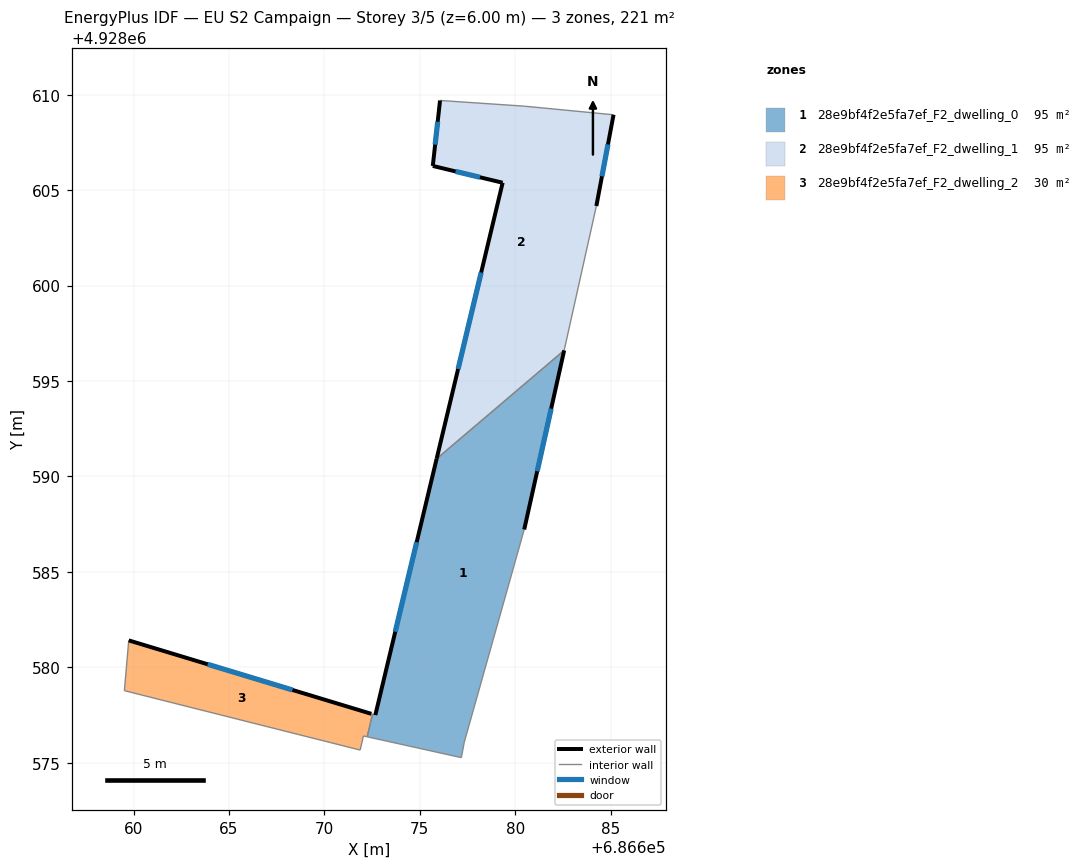
=== STOREY PLAN SPEC (per zone: floor XY polygon, exterior-wall plan segments, windows/doors) ===
zone 1: 28e9bf4f2e5fa7ef_F2_dwelling_0  (95.5 m²)
  floor: (686682.56, 4928596.60) (686680.47, 4928587.22) (686677.33, 4928576.08) (686677.18, 4928575.26) (686672.24, 4928576.36) (686672.52, 4928577.54) (686672.67, 4928577.50) (686675.88, 4928590.92)
  exterior wall: (686675.88, 4928590.92) – (686672.67, 4928577.50)  [13.8 m]
    window: (686674.84, 4928586.55) – (686673.71, 4928581.86)  [5.1 m²]
  exterior wall: (686680.47, 4928587.22) – (686682.56, 4928596.60)  [9.6 m]
    window: (686681.15, 4928590.27) – (686681.88, 4928593.55)  [3.5 m²]
  interior walls: 6
zone 2: 28e9bf4f2e5fa7ef_F2_dwelling_1  (95.5 m²)
  floor: (686685.15, 4928608.95) (686684.25, 4928604.17) (686682.56, 4928596.60) (686675.88, 4928590.92) (686679.34, 4928605.38) (686675.68, 4928606.26) (686676.06, 4928609.70) (686680.49, 4928609.39)
  exterior wall: (686684.25, 4928604.17) – (686685.15, 4928608.95)  [4.9 m]
    window: (686684.54, 4928605.72) – (686684.86, 4928607.39)  [1.8 m²]
  exterior wall: (686679.34, 4928605.38) – (686675.88, 4928590.92)  [14.9 m]
    window: (686678.22, 4928600.68) – (686677.01, 4928595.62)  [5.5 m²]
  exterior wall: (686675.68, 4928606.26) – (686679.34, 4928605.38)  [3.8 m]
    window: (686676.87, 4928605.98) – (686678.15, 4928605.67)  [1.4 m²]
  exterior wall: (686676.06, 4928609.70) – (686675.68, 4928606.26)  [3.5 m]
    window: (686675.94, 4928608.58) – (686675.80, 4928607.38)  [1.3 m²]
  interior walls: 4
zone 3: 28e9bf4f2e5fa7ef_F2_dwelling_2  (29.9 m²)
  floor: (686672.46, 4928577.56) (686672.52, 4928577.54) (686672.24, 4928576.36) (686672.19, 4928576.37) (686672.04, 4928576.40) (686671.88, 4928575.66) (686659.52, 4928578.77) (686659.75, 4928581.41)
  exterior wall: (686672.46, 4928577.56) – (686659.75, 4928581.41)  [13.3 m]
    window: (686668.33, 4928578.81) – (686663.88, 4928580.15)  [4.9 m²]
  interior walls: 7

=== DERIVED (storey summary) ===
Building: EU S2 Campaign
Storey: 3 of 5  (floor level z = 6.00 m)
Storey gross floor area: 220.9 m²
Zones on this storey: 3
  - 28e9bf4f2e5fa7ef_F2_dwelling_0: floor 95.5 m²; exterior wall 23.4 m (70.3 m²); 2 window(s) 8.6 m²; WWR 12.2%
  - 28e9bf4f2e5fa7ef_F2_dwelling_1: floor 95.5 m²; exterior wall 27.0 m (80.9 m²); 4 window(s) 9.9 m²; WWR 12.2%
  - 28e9bf4f2e5fa7ef_F2_dwelling_2: floor 29.9 m²; exterior wall 13.3 m (39.8 m²); 1 window(s) 4.9 m²; WWR 12.2%
Zone adjacency (shared interzone walls):
  - 28e9bf4f2e5fa7ef_F2_dwelling_0 ↔ 28e9bf4f2e5fa7ef_F2_dwelling_1